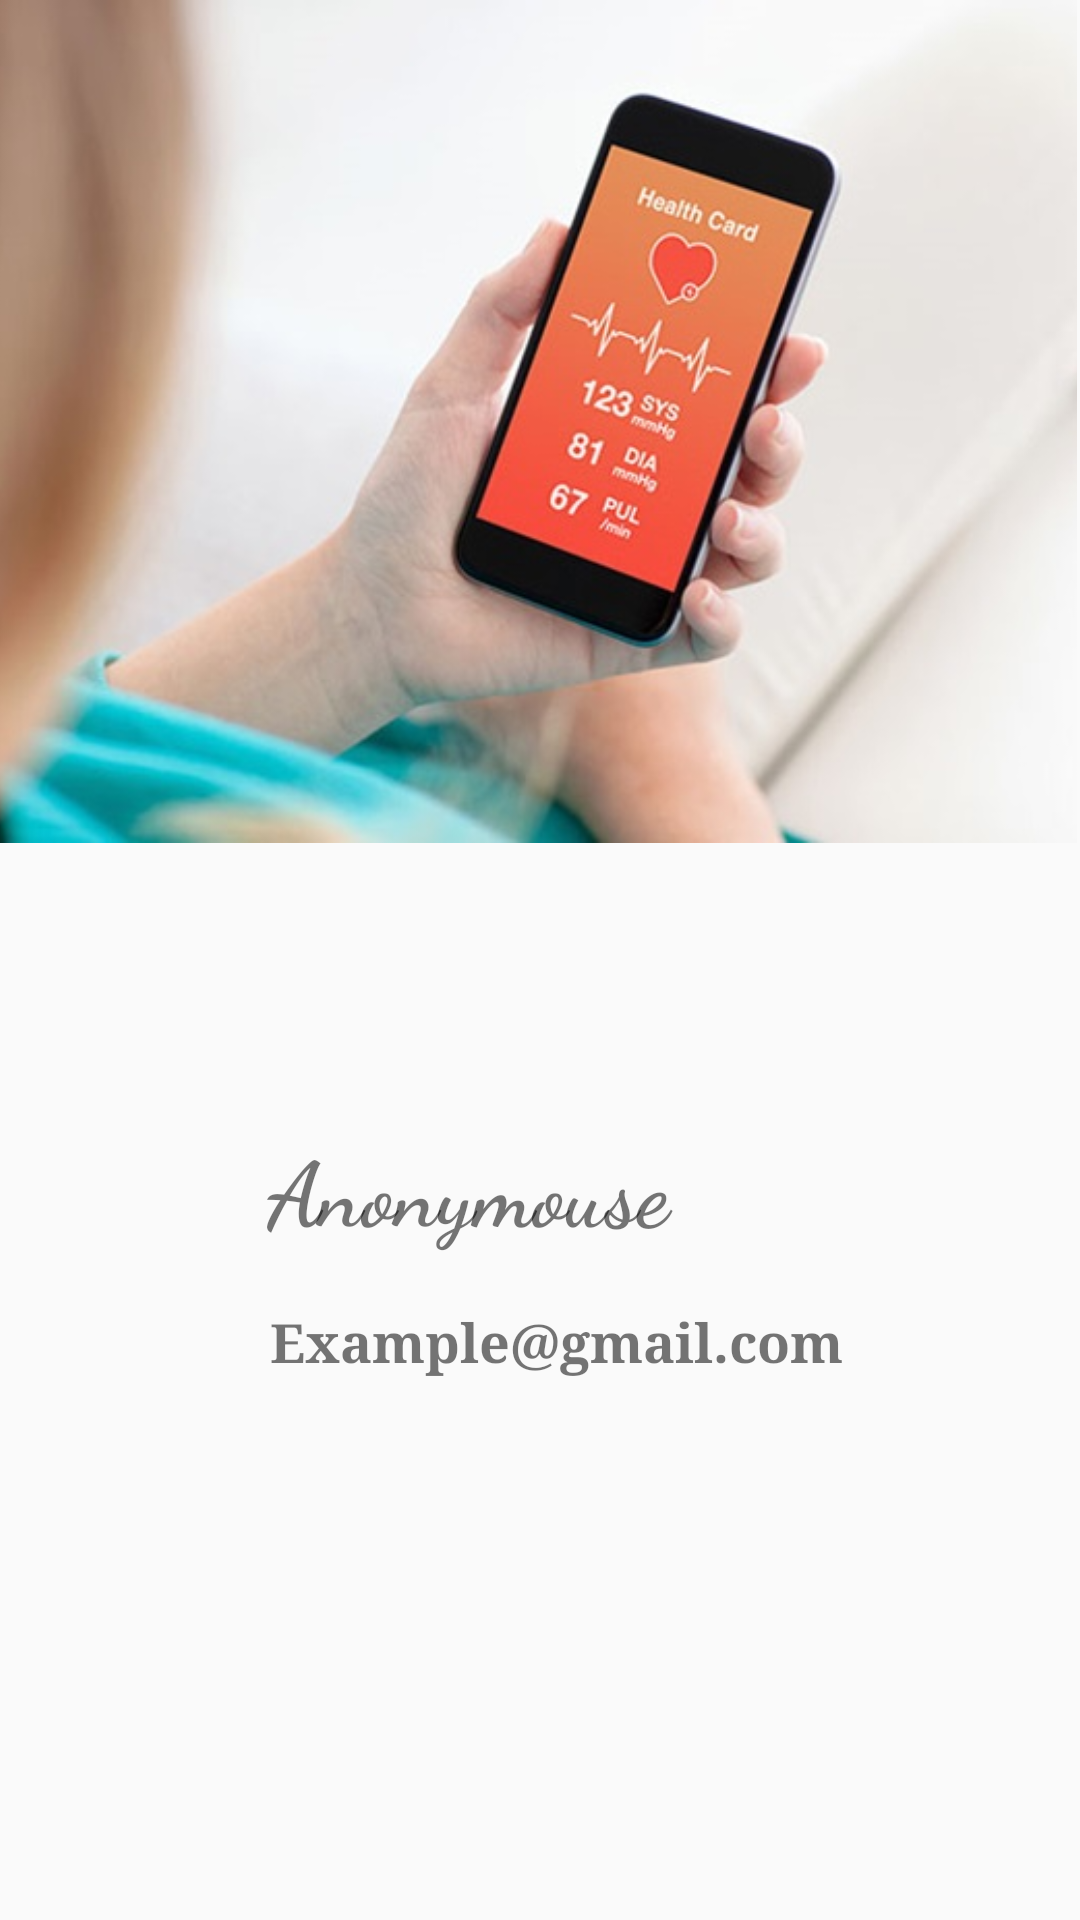

This screen was rendered from an Android layout file. Write that file and the resources it references.
<!-- AndroidManifest.xml: application theme AppTheme -->
<!-- res/layout/header.xml -->
<?xml version="1.0" encoding="utf-8"?>
<RelativeLayout xmlns:android="http://schemas.android.com/apk/res/android"
    xmlns:app="http://schemas.android.com/apk/res-auto"
    xmlns:tools="http://schemas.android.com/tools"
    android:layout_width="match_parent"
    android:orientation="vertical"
    android:layout_height="400dp"
    >


    <ImageView
        android:id="@+id/imageView"
        android:layout_width="wrap_content"
        android:layout_height="281dp"
        android:layout_alignParentEnd="true"
        android:layout_marginEnd="1dp"
        android:scaleType="centerCrop"
        app:srcCompat="@drawable/apphealth"></ImageView>

    <TextView
        android:id="@+id/anonymouse"
        android:layout_width="179dp"
        android:layout_height="wrap_content"
        android:layout_alignParentEnd="true"
        android:layout_alignParentBottom="true"
        android:layout_marginEnd="92dp"
        android:layout_marginBottom="223dp"
        android:fontFamily="cursive"
        android:text="Anonymouse"
        android:textColor="@color/common_google_signin_btn_text_dark_pressed"
        android:textSize="30sp"
        android:textStyle="bold" />

    <TextView
        android:id="@+id/emailunknown"
        android:layout_width="239dp"
        android:layout_height="42dp"
        android:layout_alignParentEnd="true"
        android:layout_alignParentBottom="true"
        android:layout_marginEnd="31dp"
        android:layout_marginBottom="163dp"
        android:fontFamily="serif"
        android:text="Example@gmail.com"
        android:textAlignment="textStart"
        android:textColor="@color/common_google_signin_btn_text_dark_pressed"
        android:textSize="18sp"
        android:textStyle="bold" />

</RelativeLayout>
<!-- resources referenced by this layout -->
<resources>
  <!-- drawable apphealth: jpg bitmap (drawable, 46855 bytes) -->
  <style name="AppTheme" parent="Theme.AppCompat.Light.NoActionBar">
          
          <item name="colorPrimary">@color/colorPrimary</item>
          <item name="colorPrimaryDark">@color/colorPrimaryDark</item>
          <item name="colorAccent">@color/colorAccent</item>
      </style>
  <color name="colorPrimary">#1E88E5</color>
  <color name="colorPrimaryDark">#1E88E5</color>
  <color name="colorAccent">#D81B60</color>
</resources>
